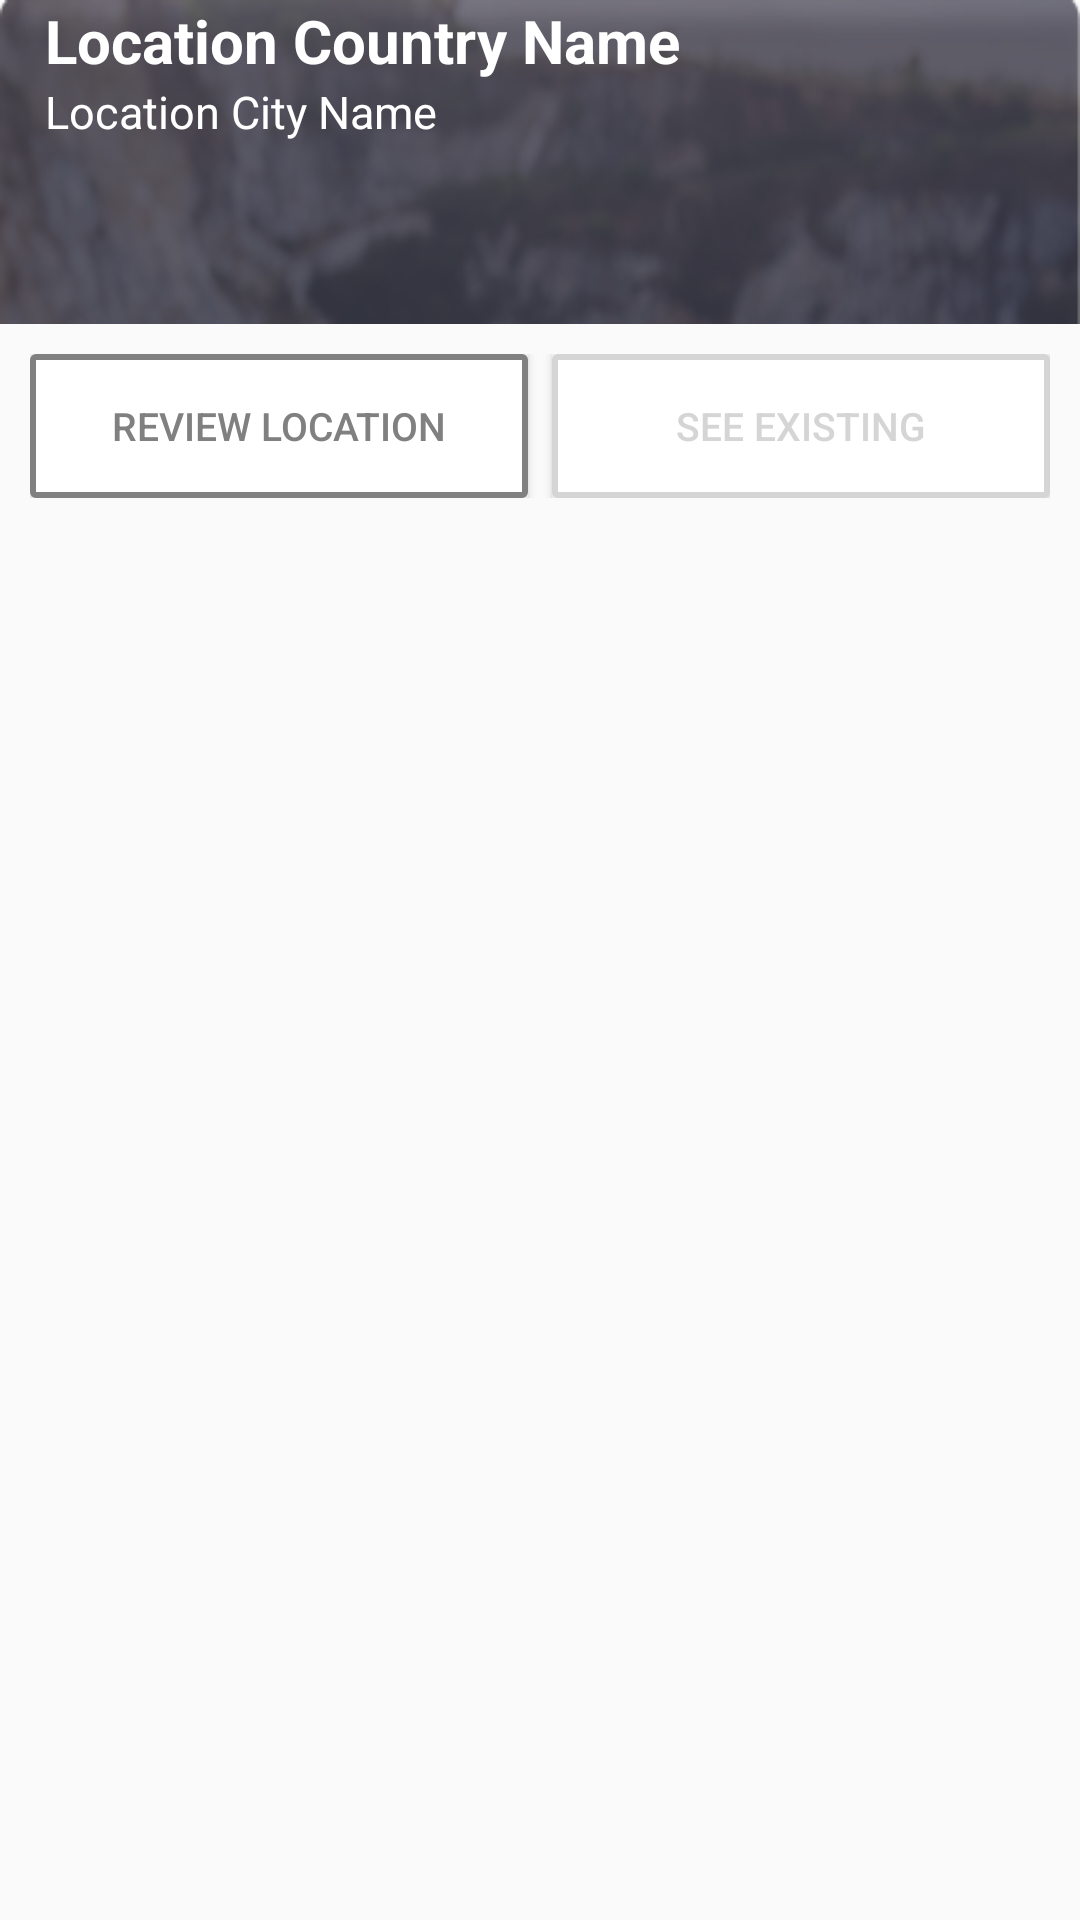

Here is an Android app screen rendered from its layout file. Give the layout XML and the strings, colors and styles it references.
<!-- AndroidManifest.xml: application theme AppTheme -->
<!-- res/layout/popup.xml -->
<?xml version="1.0" encoding="utf-8"?>
<RelativeLayout
    xmlns:android="http://schemas.android.com/apk/res/android"
    android:layout_width="match_parent"
    android:layout_height="wrap_content"
    xmlns:app="http://schemas.android.com/apk/res-auto"
    app:cardElevation="10dp">

    <LinearLayout
        android:orientation="vertical"
        android:id="@+id/a"
        android:layout_width="match_parent"
        android:layout_height="wrap_content"
        android:background="@drawable/background_dialoge"
        android:layout_alignParentLeft="true"
        android:layout_alignParentStart="true"
        android:layout_alignParentTop="true">
        <TextView
            android:id="@+id/location_name"
            android:layout_width="match_parent"
            android:layout_height="wrap_content"
            android:textStyle="bold"
            android:textSize="20dp"
            android:paddingLeft="15dp"
            android:textColor="@color/colorWhite"
            android:text="Location Country Name"/>
        <TextView
            android:id="@+id/location_city_name"
            android:layout_width="wrap_content"
            android:layout_height="wrap_content"
            android:textSize="15dp"
            android:paddingLeft="15dp"
            android:textColor="@color/colorWhite"
            android:text="Location City Name"/>
    </LinearLayout>
    <LinearLayout
        android:layout_width="match_parent"
        android:layout_height="wrap_content"
        android:weightSum="4"
        android:padding="10dp"
        android:layout_below="@id/a"
        android:orientation="horizontal">
        <Button
            android:layout_width="0dp"
            android:layout_height="wrap_content"
            android:layout_weight="2"
            android:text="Review Location"
            android:textSize="13sp"
            android:layout_marginRight="4dp"
            android:textColor="@color/popup_color"
            android:id="@+id/btn_review_location"
            android:background="@drawable/popup_button"/>
        <Button
            android:layout_width="0dp"
            android:layout_height="wrap_content"
            android:layout_weight="2"
            android:text="Review Location"
            android:textSize="13sp"
            android:layout_marginRight="4dp"
            android:textColor="@color/disable_color"
            android:visibility="gone"
            android:id="@+id/btn_review_location_disable"
            android:background="@drawable/popup_disable_button"/>
        <Button
            android:id="@+id/btn_see_existing"
            android:layout_width="0dp"
            android:layout_height="wrap_content"
            android:layout_weight="2"
            android:layout_marginLeft="4dp"
            android:visibility="gone"
            android:textSize="13sp"
            android:text="See Existing"
            android:textColor="@color/popup_color"
            android:background="@drawable/popup_button"/>
        <Button
            android:id="@+id/btn_see_existing_disable"
            android:layout_width="0dp"
            android:layout_height="wrap_content"
            android:layout_weight="2"
            android:layout_marginLeft="4dp"
            android:textSize="13sp"
            android:text="See Existing"
            android:textColor="@color/disable_color"
            android:background="@drawable/popup_disable_button"/>
    </LinearLayout>
</RelativeLayout>
<!-- resources referenced by this layout -->
<resources>
  <color name="colorWhite">#ffffff</color>
  <color name="disable_color">#D5D5D5</color>
  <color name="popup_color">#808080</color>
  <!-- drawable background_dialoge: png bitmap (drawable, 56833 bytes) -->
  <!-- drawable popup_button (drawable) -->
  <?xml version="1.0" encoding="utf-8"?>
  <ripple xmlns:android="http://schemas.android.com/apk/res/android"
      xmlns:tools="http://schemas.android.com/tools"
      android:color="@color/rippleeffectcolor"
      tools:targetApi="LOLLIPOP">
      <item>
          <shape android:shape="rectangle">
              <solid android:color="@color/colorWhite"></solid>
              <stroke
                  android:width="2dp"
                  android:color="#808080"></stroke>
              <corners android:radius="1dp"></corners>
          </shape>
      </item>
  
  
  </ripple>
  <!-- drawable popup_disable_button (drawable) -->
  <?xml version="1.0" encoding="utf-8"?>
  <ripple xmlns:android="http://schemas.android.com/apk/res/android"
      xmlns:tools="http://schemas.android.com/tools"
      android:color="@color/rippleeffectcolor"
      tools:targetApi="LOLLIPOP">
      <item>
          <shape android:shape="rectangle">
              <solid android:color="@color/colorWhite"></solid>
              <stroke
                  android:width="2dp"
                  android:color="#D5D5D5"></stroke>
              <corners android:radius="1dp"></corners>
          </shape>
      </item>
  
  
  </ripple>
  <style name="AppTheme" parent="Theme.AppCompat.Light.NoActionBar">
          
          <item name="colorPrimary">@color/colorPrimary</item>
          <item name="colorPrimaryDark">@color/colorPrimaryDark</item>
          <item name="colorAccent">@color/colorWhite</item>
          <item name="android:windowFullscreen">true</item>
          
      </style>
  <color name="rippleeffectcolor">#f816a463</color>
  <color name="colorPrimary">#3F51B5</color>
  <color name="colorPrimaryDark">#303F9F</color>
</resources>
